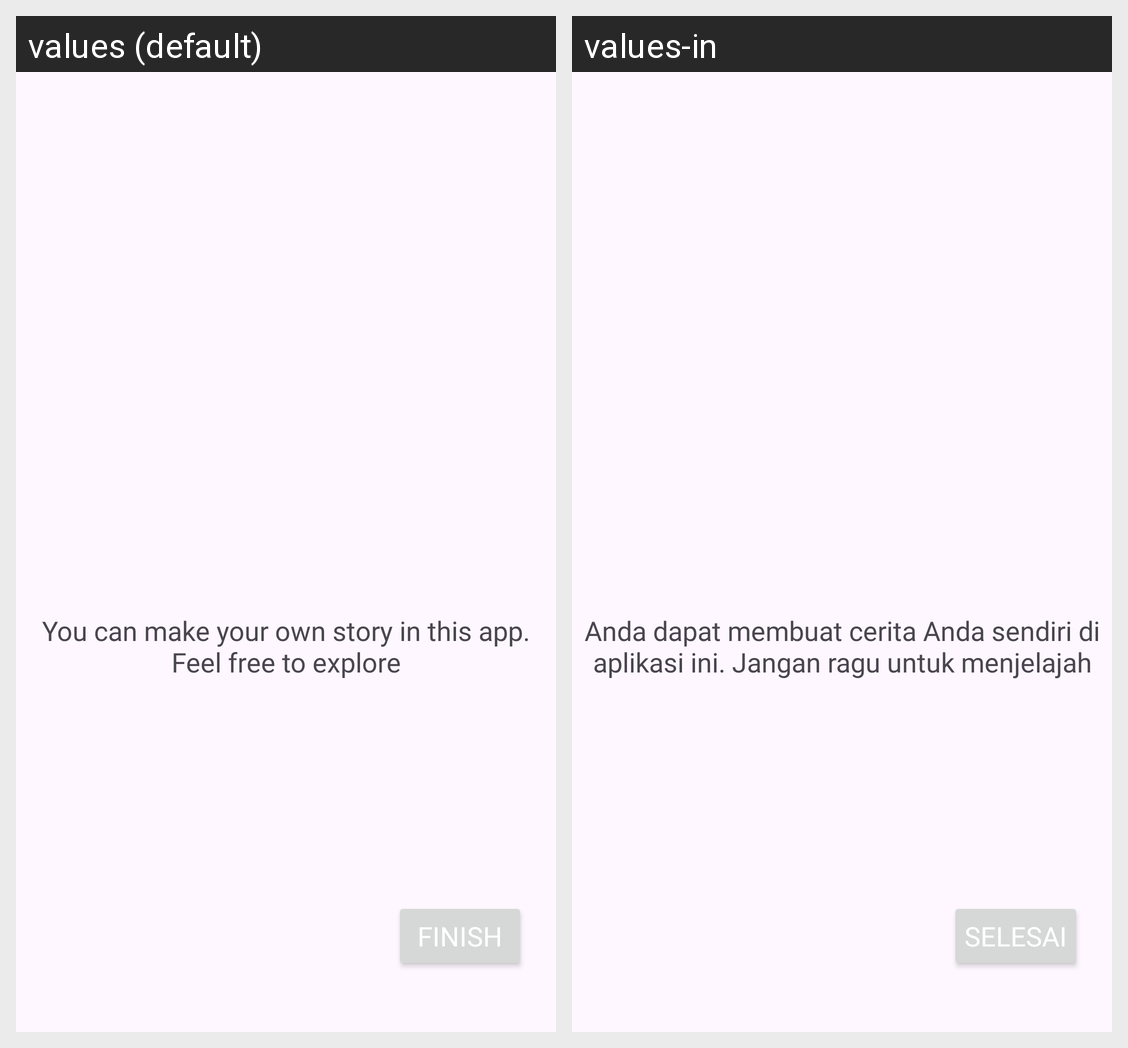

For this localized Android screen grid, give each drawn string resource with its value in every locale shown.
Android screen res/layout/fragment_on_board_second_screen.xml rendered under 2 locales, left to right: values (default), values-in. Device: Nexus 5 (rendered at 1080×1920; each locale shown at half size, 540×960, under a caption strip naming it); theme Theme.Submission_intermediete_dicoding.
Strings drawn on this screen, with the default value and each locale's value (text and hints the layout hard-codes, and strings that could not be matched under every locale, appear in the picture but are not listed):

desc_onBoard2
  values: You can make your own story in this app. Feel free to explore
  values-in: Anda dapat membuat cerita Anda sendiri di aplikasi ini. Jangan ragu untuk menjelajah

finish
  values: Finish
  values-in: Selesai
